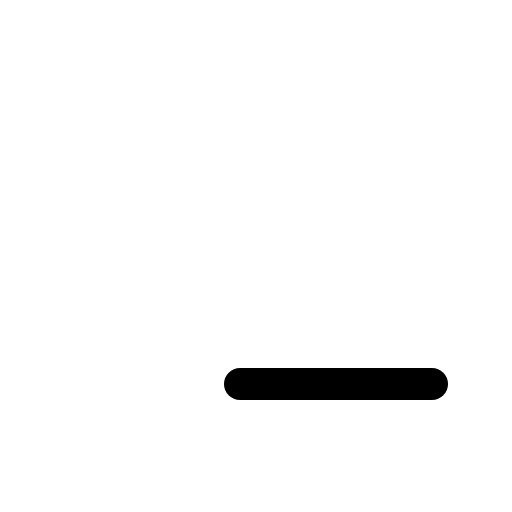
t = 0.00 s
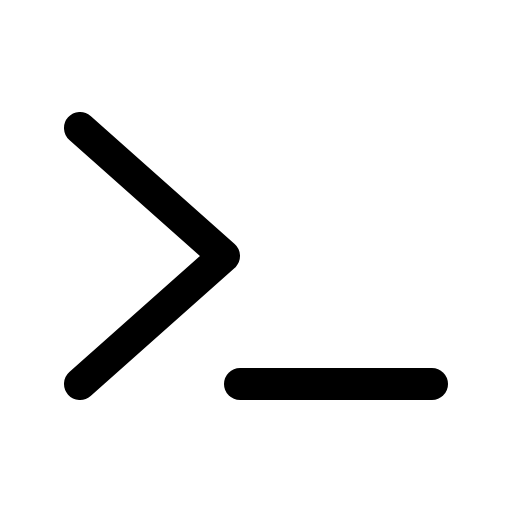
t = 0.68 s
t = 1.05 s: frame unchanged from t = 0.68 s, image omitted
t = 1.80 s: frame unchanged from t = 0.68 s, image omitted
t = 2.18 s: frame unchanged from t = 0.68 s, image omitted
t = 2.93 s: frame unchanged from t = 0.68 s, image omitted

The animated SVG that drew these frames (rendered in a browser with its animation timeline set to each time). Animation: 1 CSS @keyframes rule; one cycle of 3.30 s, repeats indefinitely.

<svg xmlns="http://www.w3.org/2000/svg" viewBox="0 0 256 256">
  <style>
    .draw-line {
      stroke-dasharray: 2000;
      stroke-dashoffset: 0;
    }
    svg:hover .draw-line {
      animation: phosphor-draw-in 3s ease-in-out infinite alternate;
    }
    @keyframes phosphor-draw-in {
      0%   { stroke-dashoffset: 2000; }
      50%  { stroke-dashoffset: 0; }
      100% { stroke-dashoffset: 0; }
    }
  </style><rect width="256" height="256" fill="none"/><polyline points="40 64 112 128 40 192" fill="none" stroke="currentColor" stroke-linecap="round" stroke-linejoin="round" stroke-width="16" class="draw-line" pathLength="1" style="animation-delay: 0s"/><line x1="120" y1="192" x2="216" y2="192" fill="none" stroke="currentColor" stroke-linecap="round" stroke-linejoin="round" stroke-width="16" class="draw-line" pathLength="1" style="animation-delay: 0.3s"/></svg>
